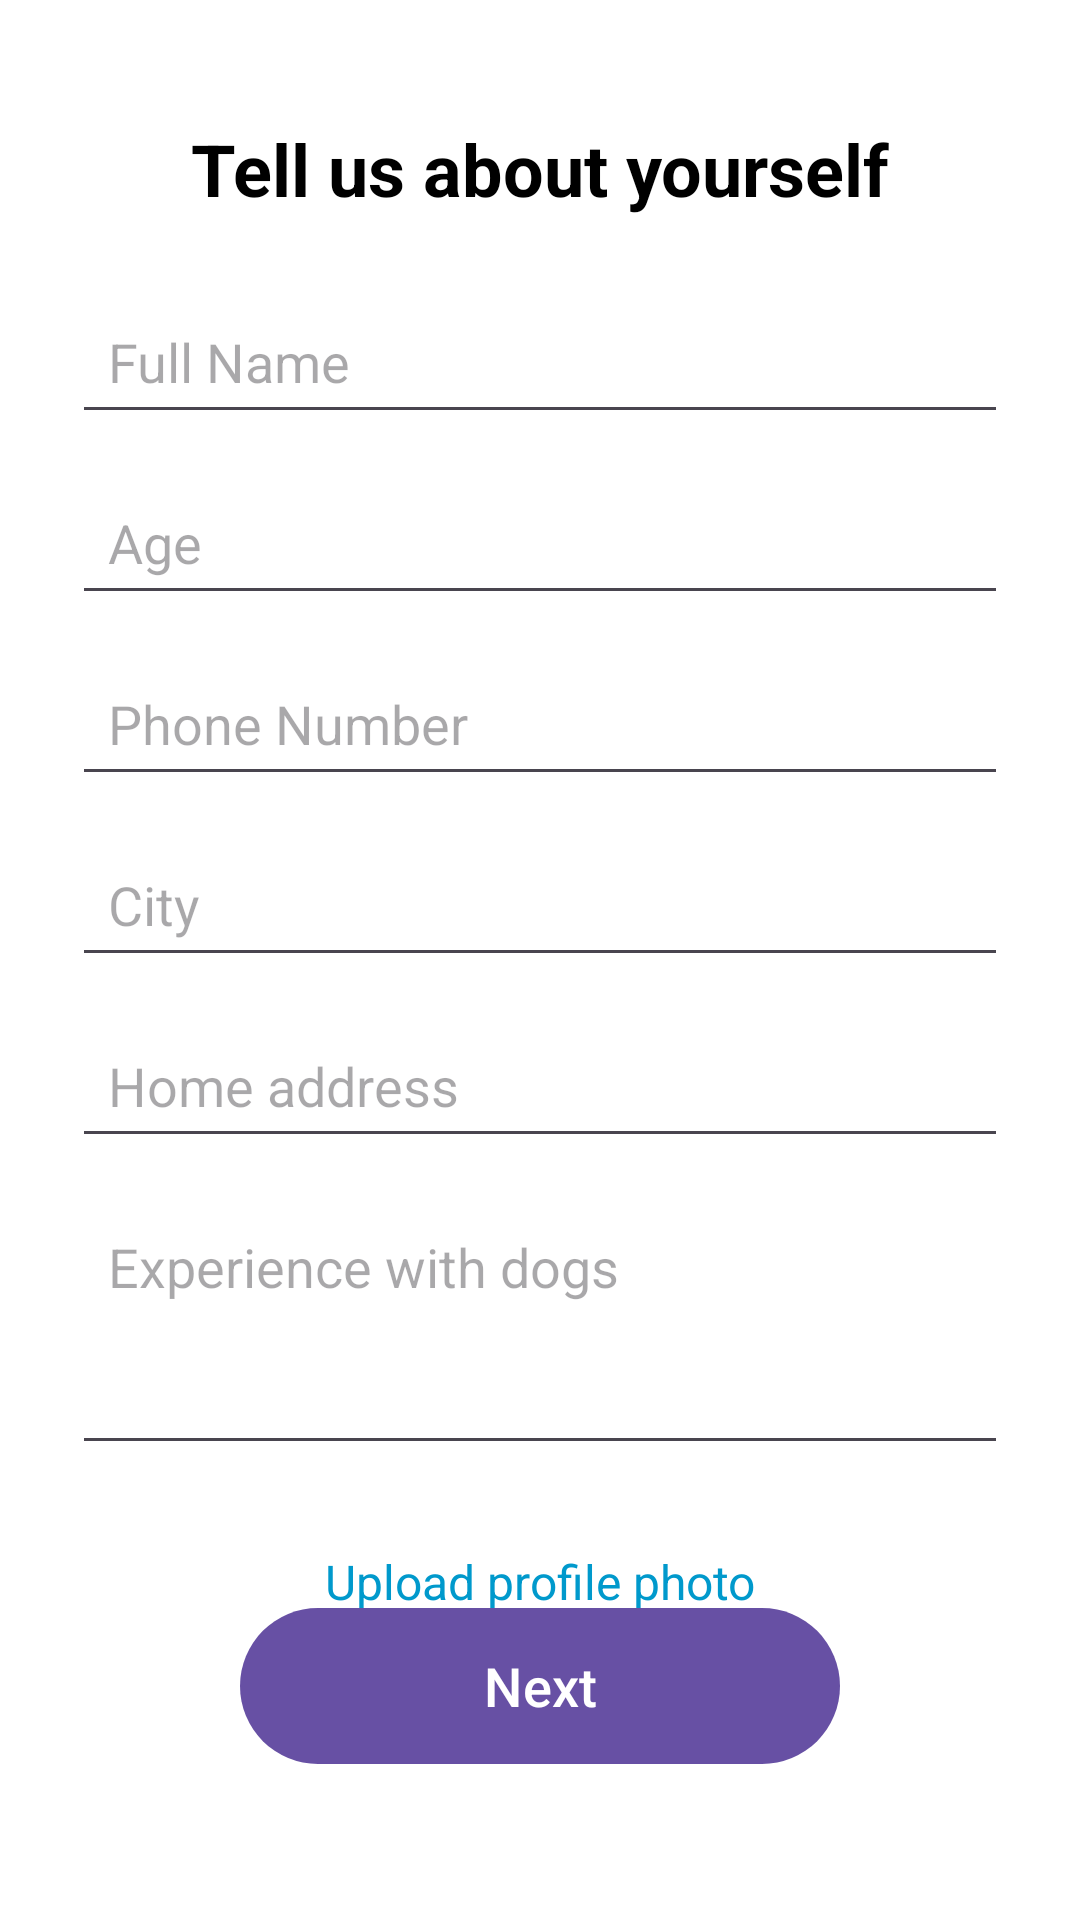

Produce the Android XML layout that renders to this screen, including the resource entries it uses.
<!-- AndroidManifest.xml: application theme Theme.DogShare -->
<!-- res/layout/activity_dog_walker_details.xml -->
<?xml version="1.0" encoding="utf-8"?>
<androidx.constraintlayout.widget.ConstraintLayout xmlns:android="http://schemas.android.com/apk/res/android"
    xmlns:app="http://schemas.android.com/apk/res-auto"
    xmlns:tools="http://schemas.android.com/tools"
    android:id="@+id/main"
    android:layout_width="match_parent"
    android:layout_height="match_parent"
    android:padding="24dp"
    android:background="@android:color/white"
    tools:context=".Activities.DogWalkerDetailsActivity">

    <TextView
        android:id="@+id/tvTitle"
        android:layout_width="wrap_content"
        android:layout_height="wrap_content"
        android:text="Tell us about yourself"
        android:textSize="24sp"
        android:textStyle="bold"
        android:textColor="@android:color/black"
        android:layout_marginTop="16dp"
        app:layout_constraintTop_toTopOf="parent"
        app:layout_constraintStart_toStartOf="parent"
        app:layout_constraintEnd_toEndOf="parent" />

    <EditText
        android:id="@+id/etFullName"
        android:layout_width="match_parent"
        android:layout_height="wrap_content"
        android:layout_marginTop="24dp"
        android:hint="Full Name"
        android:inputType="textPersonName"
        android:padding="12dp"
        app:layout_constraintTop_toBottomOf="@id/tvTitle" />

    <EditText
        android:id="@+id/etAge"
        android:layout_width="match_parent"
        android:layout_height="wrap_content"
        android:layout_marginTop="12dp"
        android:hint="Age"
        android:inputType="number"
        android:padding="12dp"
        app:layout_constraintTop_toBottomOf="@id/etFullName" />

    <EditText
        android:id="@+id/etPhone"
        android:layout_width="match_parent"
        android:layout_height="wrap_content"
        android:layout_marginTop="12dp"
        android:hint="Phone Number"
        android:inputType="phone"
        android:padding="12dp"
        app:layout_constraintTop_toBottomOf="@id/etAge" />

    <EditText
        android:id="@+id/etCity"
        android:layout_width="match_parent"
        android:layout_height="wrap_content"
        android:layout_marginTop="12dp"
        android:hint="City"
        android:inputType="textCapWords"
        android:padding="12dp"
        app:layout_constraintTop_toBottomOf="@id/etPhone" />

    <EditText
        android:id="@+id/etAddress"
        android:layout_width="match_parent"
        android:layout_height="wrap_content"
        android:layout_marginTop="12dp"
        android:hint="Home address"
        android:inputType="textPostalAddress"
        android:padding="12dp"
        app:layout_constraintTop_toBottomOf="@id/etCity" />

    <EditText
        android:id="@+id/etExperience"
        android:layout_width="match_parent"
        android:layout_height="wrap_content"
        android:layout_marginTop="12dp"
        android:hint="Experience with dogs"
        android:inputType="textMultiLine"
        android:gravity="top"
        android:minLines="3"
        android:padding="12dp"
        app:layout_constraintTop_toBottomOf="@id/etAddress" />

    <TextView
        android:id="@+id/tvUploadPhoto"
        android:layout_width="wrap_content"
        android:layout_height="wrap_content"
        android:text="Upload profile photo"
        android:textColor="@android:color/holo_blue_dark"
        android:textSize="16sp"
        android:layout_marginTop="20dp"
        android:padding="8dp"
        android:clickable="true"
        android:focusable="true"
        android:onClick="onUploadPhotoClicked"
        app:layout_constraintTop_toBottomOf="@id/etExperience"
        app:layout_constraintStart_toStartOf="parent"
        app:layout_constraintEnd_toEndOf="parent" />

    <Button
        android:id="@+id/btnNext"
        android:layout_width="200dp"
        android:layout_height="60dp"
        android:text="Next"
        android:textSize="18sp"
        android:layout_marginBottom="24dp"
        android:onClick="onNextClicked"
        app:layout_constraintBottom_toBottomOf="parent"
        app:layout_constraintStart_toStartOf="parent"
        app:layout_constraintEnd_toEndOf="parent" />

</androidx.constraintlayout.widget.ConstraintLayout>
<!-- resources referenced by this layout -->
<resources>
  <style name="Theme.DogShare" parent="Base.Theme.DogShare" />
  <style name="Base.Theme.DogShare" parent="Theme.Material3.DayNight.NoActionBar">
          
          
      </style>
</resources>
